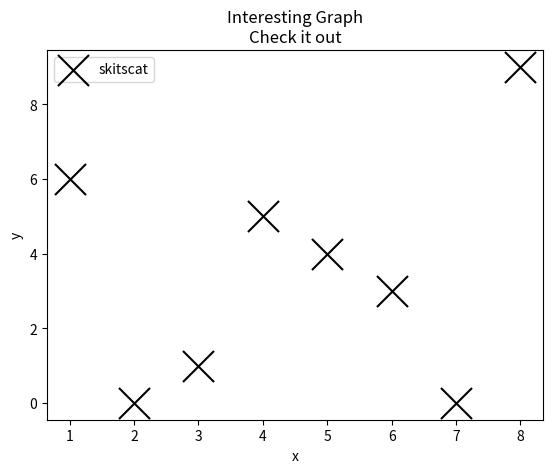

Generate this figure with matplotlib:
import matplotlib.pyplot as plt
import random

x = range(1, 9)
y = []

for i in range(len(x)):
    j = random.randrange(0, 11, 1)
    y.append(j)


plt.scatter(x, y, label='skitscat', color='k', marker='x', s=500)

plt.xlabel('x')
plt.ylabel('y')
plt.title('Interesting Graph\nCheck it out')
plt.legend()
plt.show()
